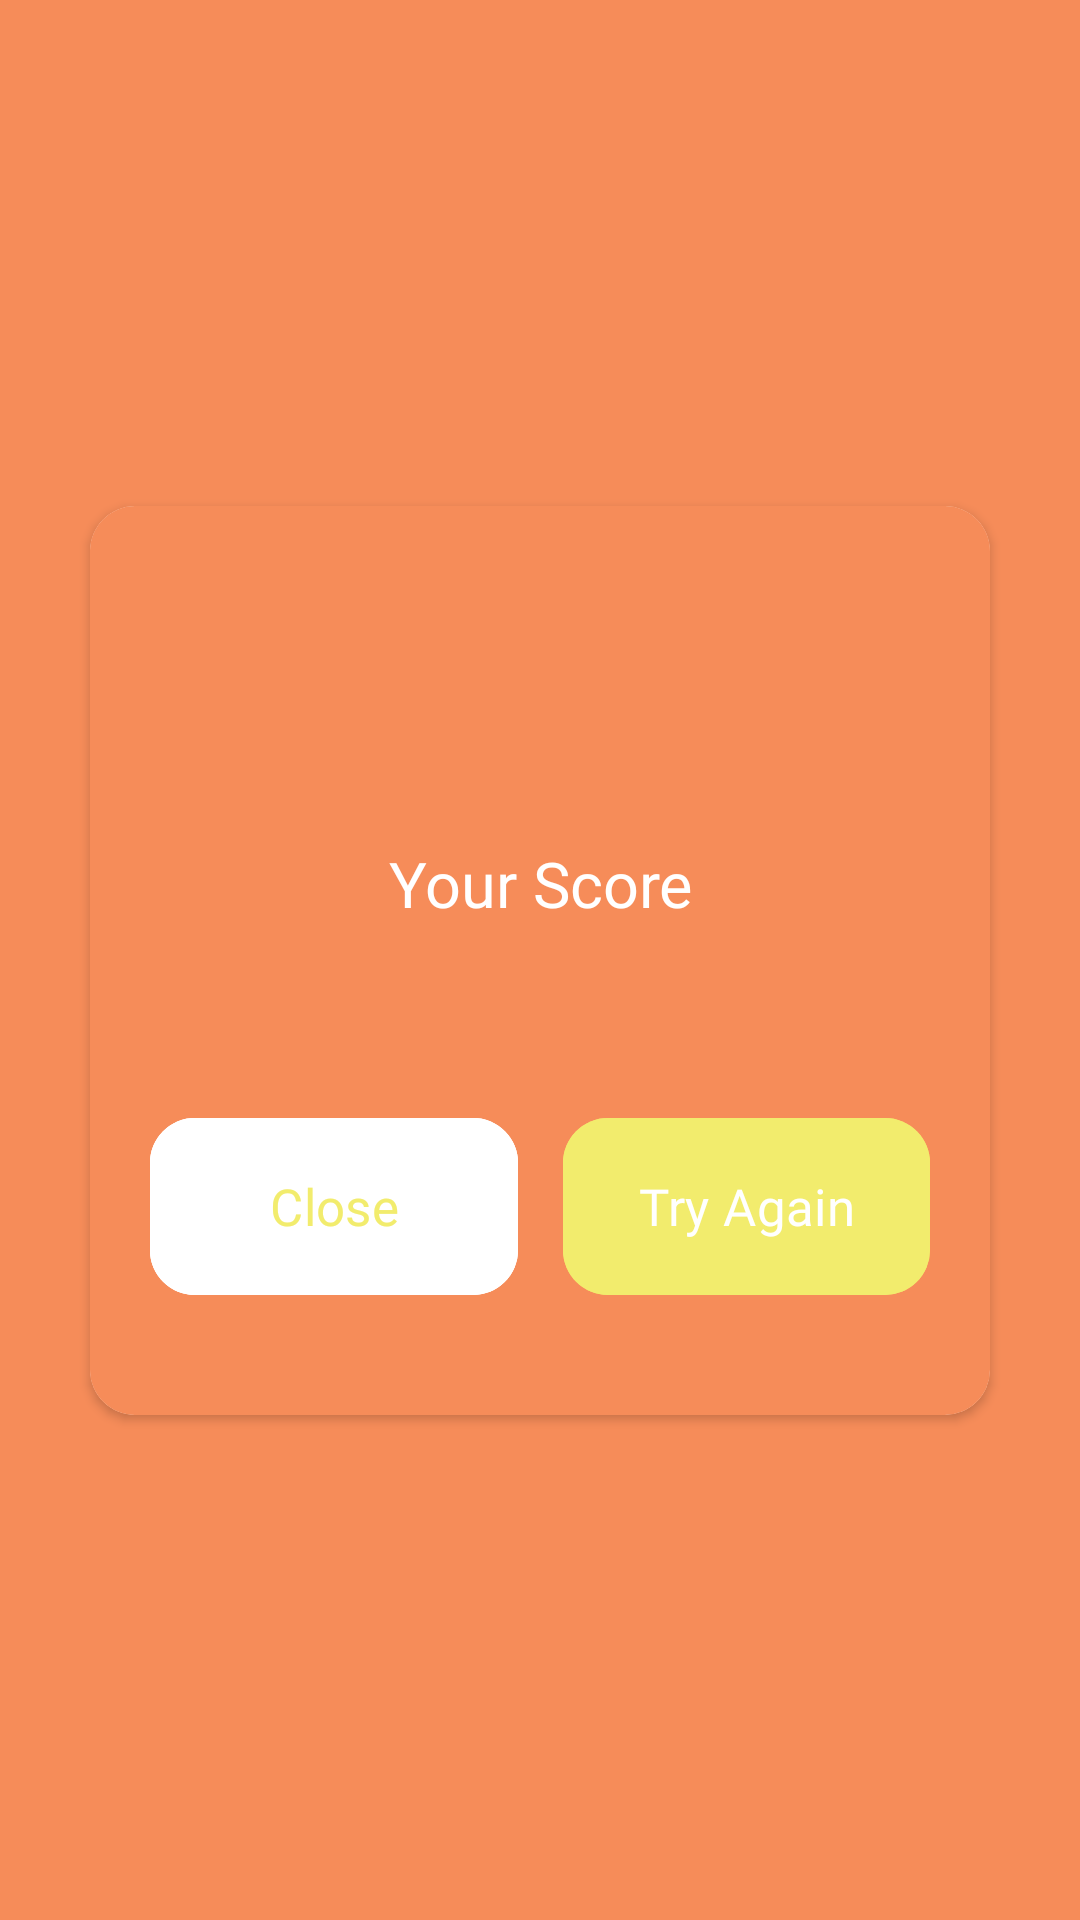

This screen was rendered from an Android layout file. Write that file and the resources it references.
<!-- AndroidManifest.xml: application theme Theme.Olacak -->
<!-- res/layout/dialog_result.xml -->
<?xml version="1.0" encoding="utf-8"?>
<androidx.constraintlayout.widget.ConstraintLayout xmlns:android="http://schemas.android.com/apk/res/android"
    xmlns:app="http://schemas.android.com/apk/res-auto"
    xmlns:tools="http://schemas.android.com/tools"
    android:layout_width="match_parent"
    android:layout_height="match_parent"
    android:background="#f68c59">

    <androidx.cardview.widget.CardView
        android:layout_width="match_parent"
        android:layout_height="wrap_content"
        android:layout_marginHorizontal="30dp"
        android:background="#fb8d4c"
        app:cardCornerRadius="15dp"
        app:layout_constraintBottom_toBottomOf="parent"
        app:layout_constraintTop_toTopOf="parent">

        <androidx.constraintlayout.widget.ConstraintLayout
            android:layout_width="match_parent"
            android:layout_height="match_parent"
            android:background="#f68c59">

            <TextView
                android:id="@+id/tvDialogScore"
                android:layout_width="match_parent"
                android:layout_height="wrap_content"
                android:layout_marginTop="73dp"
                android:fontFamily="@font/sf_pro_text_heavy"
                android:gravity="center"
                android:textColor="@color/green"
                android:textSize="40sp"
                app:layout_constraintTop_toTopOf="parent"
                tools:text="0" />

            <TextView
                android:id="@+id/viewScore"
                android:layout_width="match_parent"
                android:layout_height="wrap_content"
                android:layout_marginTop="-15dp"
                android:fontFamily="@font/sf_pro_text_heavy"
                android:gravity="center"
                android:text="@string/your_score"
                android:textColor="@color/white"
                android:textSize="21sp"
                app:layout_constraintTop_toBottomOf="@id/tvDialogScore" />

            <com.google.android.material.button.MaterialButton
                android:id="@+id/btnClose"
                android:layout_width="0dp"
                android:layout_height="67dp"
                android:layout_marginStart="20dp"
                android:layout_marginTop="60dp"
                android:layout_marginEnd="5dp"
                android:layout_marginBottom="36dp"
                android:backgroundTint="@color/white"
                android:fontFamily="@font/sf_pro_text_bold"
                android:text="@string/close"
                android:textColor="#F2EC6D"
                android:textSize="17sp"
                app:cornerRadius="15dp"
                app:layout_constraintBottom_toBottomOf="parent"
                app:layout_constraintEnd_toStartOf="@id/btnTryAgain"
                app:layout_constraintStart_toStartOf="parent"
                app:layout_constraintTop_toBottomOf="@id/viewScore"
                app:strokeColor="@color/white"
                app:strokeWidth="3dp" />

            <com.google.android.material.button.MaterialButton
                android:id="@+id/btnTryAgain"
                android:layout_width="0dp"
                android:layout_height="67dp"
                android:layout_marginStart="10dp"
                android:layout_marginTop="60dp"
                android:layout_marginEnd="20dp"
                android:layout_marginBottom="36dp"
                android:backgroundTint="#F2EC6D"
                android:fontFamily="@font/sf_pro_text_bold"
                android:text="@string/try_again"
                android:textColor="@color/white"
                android:textSize="17sp"
                app:cornerRadius="15dp"
                app:layout_constraintBottom_toBottomOf="parent"
                app:layout_constraintEnd_toEndOf="parent"
                app:layout_constraintStart_toEndOf="@id/btnClose"
                app:layout_constraintTop_toBottomOf="@id/viewScore" />


        </androidx.constraintlayout.widget.ConstraintLayout>
    </androidx.cardview.widget.CardView>

</androidx.constraintlayout.widget.ConstraintLayout>
<!-- resources referenced by this layout -->
<resources>
  <color name="green">#3AFF0E</color>
  <color name="white">#FFFFFFFF</color>
  <string name="close">Close</string>
  <string name="try_again">Try Again</string>
  <string name="your_score">Your Score</string>
  <style name="Theme.Olacak" parent="Theme.MaterialComponents.DayNight.DarkActionBar">
          
  
  
      </style>
</resources>
